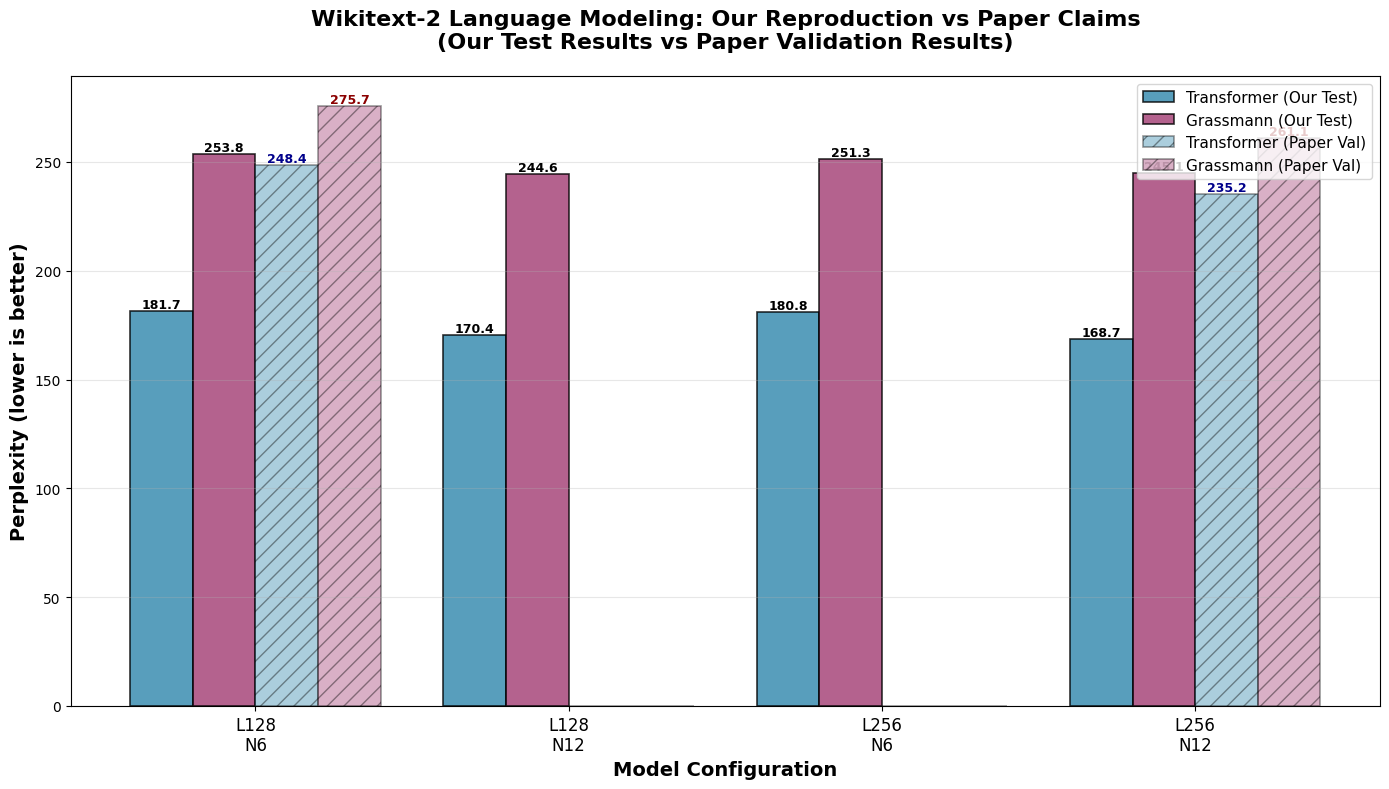

Here is the Python script that generated this plot: (Note: this script raises an exception after producing the figure.)
#!/usr/bin/env python3
"""
Visualize evaluation results for Wikitext-2 and SNLI tasks.
Creates bar graphs comparing Grassmann and Transformer models.
"""

import matplotlib.pyplot as plt
import numpy as np
from pathlib import Path

# Set style
plt.style.use('default')
colors_transformer = '#2E86AB'
colors_grassmann = '#A23B72'

def create_wikitext_comparison():
    """Create bar graph comparing Wikitext-2 perplexity across configurations."""
    
    # Our reproduction results (TEST SET) - from outputs/2026-01-10_23-46-12
    configs = ['L128\nN6', 'L128\nN12', 'L256\nN6', 'L256\nN12']
    
    transformer_ppl_ours = [181.66, 170.43, 180.85, 168.68]
    grassmann_ppl_ours = [253.76, 244.61, 251.32, 245.10]
    
    # Paper's reported results (VALIDATION SET)
    # Table 1: L128 N6 - Transformer: 248.4, Grassmann: 275.7
    # Table 2: L256 N12 - Transformer: 235.2, Grassmann: 261.1
    transformer_ppl_paper = [248.4, None, None, 235.2]
    grassmann_ppl_paper = [275.7, None, None, 261.1]
    
    x = np.arange(len(configs))
    width = 0.2
    
    fig, ax = plt.subplots(figsize=(14, 8))
    
    # Our results
    bars1 = ax.bar(x - width*1.5, transformer_ppl_ours, width, label='Transformer (Our Test)',
                   color=colors_transformer, alpha=0.8, edgecolor='black', linewidth=1.2)
    bars2 = ax.bar(x - width/2, grassmann_ppl_ours, width, label='Grassmann (Our Test)',
                   color=colors_grassmann, alpha=0.8, edgecolor='black', linewidth=1.2)
    
    # Paper's results (where available)
    bars3 = ax.bar(x + width/2, [v if v else 0 for v in transformer_ppl_paper], width, 
                   label='Transformer (Paper Val)',
                   color=colors_transformer, alpha=0.4, edgecolor='black', linewidth=1.2, hatch='//')
    bars4 = ax.bar(x + width*1.5, [v if v else 0 for v in grassmann_ppl_paper], width, 
                   label='Grassmann (Paper Val)',
                   color=colors_grassmann, alpha=0.4, edgecolor='black', linewidth=1.2, hatch='//')
    
    # Add value labels on bars
    for bars in [bars1, bars2]:
        for bar in bars:
            height = bar.get_height()
            if height > 0:
                ax.text(bar.get_x() + bar.get_width()/2., height,
                       f'{height:.1f}',
                       ha='center', va='bottom', fontsize=9, fontweight='bold')
    
    # Add paper values where available
    for i, (bar, val) in enumerate(zip(bars3, transformer_ppl_paper)):
        if val:
            ax.text(bar.get_x() + bar.get_width()/2., val,
                   f'{val:.1f}',
                   ha='center', va='bottom', fontsize=9, fontweight='bold', color='darkblue')
    
    for i, (bar, val) in enumerate(zip(bars4, grassmann_ppl_paper)):
        if val:
            ax.text(bar.get_x() + bar.get_width()/2., val,
                   f'{val:.1f}',
                   ha='center', va='bottom', fontsize=9, fontweight='bold', color='darkred')
    
    # Styling
    ax.set_xlabel('Model Configuration', fontsize=14, fontweight='bold')
    ax.set_ylabel('Perplexity (lower is better)', fontsize=14, fontweight='bold')
    ax.set_title('Wikitext-2 Language Modeling: Our Reproduction vs Paper Claims\n(Our Test Results vs Paper Validation Results)', 
                 fontsize=16, fontweight='bold', pad=20)
    ax.set_xticks(x)
    ax.set_xticklabels(configs, fontsize=12)
    ax.legend(fontsize=11, loc='upper right')
    ax.grid(axis='y', alpha=0.3)
    
    plt.tight_layout()
    plt.savefig('images/wikitext_results.png', dpi=300, bbox_inches='tight')
    print("✅ Saved: images/wikitext_results.png")
    
    return fig


def create_snli_comparison():
    """Create bar graph showing SNLI classification accuracy - ours vs paper."""
    
    fig, (ax1, ax2) = plt.subplots(1, 2, figsize=(16, 7))
    
    # Our results - Per-class comparison (from outputs/2026-01-10_23-46-12)
    categories = ['Overall', 'Entailment', 'Neutral', 'Contradiction']
    grassmann_acc = [71.25, 76.07, 66.85, 70.62]
    transformer_acc = [66.71, 74.41, 62.29, 63.11]
    
    x = np.arange(len(categories))
    width = 0.35
    
    bars1 = ax1.bar(x - width/2, transformer_acc, width, label='Transformer (Our Test)',
                    color=colors_transformer, alpha=0.8, edgecolor='black', linewidth=1.5)
    bars2 = ax1.bar(x + width/2, grassmann_acc, width, label='Grassmann (Our Test)',
                    color=colors_grassmann, alpha=0.8, edgecolor='black', linewidth=1.5)
    
    # Add value labels
    for bars in [bars1, bars2]:
        for bar in bars:
            height = bar.get_height()
            ax1.text(bar.get_x() + bar.get_width()/2., height,
                    f'{height:.1f}%',
                    ha='center', va='bottom', fontsize=10, fontweight='bold')
    
    # Styling
    ax1.set_xticks(x)
    ax1.set_xticklabels(categories, fontsize=11)
    ax1.set_ylabel('Accuracy (%)', fontsize=13, fontweight='bold')
    ax1.set_title('Our Results: SNLI Classification (Test Set)\nGrassmann outperforms Transformer (+4.54%)', 
                  fontsize=13, fontweight='bold', pad=15)
    ax1.set_ylim([0, 80])
    ax1.grid(axis='y', alpha=0.3)
    ax1.legend(fontsize=11)
    
    # Paper's results - Overall accuracy comparison
    models_paper = ['Transformer\nHead\n(Paper Test)', 'Grassmann\nHead\n(Paper Test)',
                    'Transformer\n(Our Test)', 'Grassmann\n(Our Test)']
    accuracies_paper = [85.11, 85.38, 66.71, 71.25]
    colors_paper = [colors_transformer, colors_grassmann, 
                    colors_transformer, colors_grassmann]
    
    bars3 = ax2.bar(range(len(models_paper)), accuracies_paper, color=colors_paper,
                    alpha=0.8, edgecolor='black', linewidth=1.5)
    
    # Add hatching for paper results
    bars3[0].set_hatch('//')
    bars3[0].set_alpha(0.4)
    bars3[1].set_hatch('//')
    bars3[1].set_alpha(0.4)
    
    for i, bar in enumerate(bars3):
        height = bar.get_height()
        ax2.text(i, height,
                f'{height:.2f}%',
                ha='center', va='bottom', fontsize=10, fontweight='bold')
    
    ax2.set_xticks(range(len(models_paper)))
    ax2.set_xticklabels(models_paper, fontsize=10)
    ax2.set_ylabel('Overall Accuracy (%)', fontsize=13, fontweight='bold')
    ax2.set_title('Paper vs Our Results: SNLI Overall Accuracy\n(Paper uses DistilBERT backbone, ours from scratch)', 
                  fontsize=13, fontweight='bold', pad=15)
    ax2.set_ylim([0, 95])
    ax2.grid(axis='y', alpha=0.3)
    
    # Add gap annotations
    ax2.plot([0, 1], [85.11, 85.38], 'g--', linewidth=2, alpha=0.5, label='Paper Gap: +0.27%')
    ax2.plot([2, 3], [66.71, 71.25], 'b--', linewidth=2, alpha=0.5, label='Our Gap: +4.54%')
    ax2.legend(fontsize=10)
    
    plt.tight_layout()
    plt.savefig('images/snli_results.png', dpi=300, bbox_inches='tight')
    print("✅ Saved: images/snli_results.png")
    
    return fig


def create_parameter_comparison():
    """Create comparison showing performance analysis."""
    
    fig, ax = plt.subplots(1, 1, figsize=(14, 7))
    
    # Comparative bar chart - Best models only
    models = ['Transformer\nL256 N12\n(Our Test)', 'Grassmann\nL256 N12\n(Our Test)', 
              'Transformer\nL128 N6\n(Paper Val)', 'Grassmann\nL128 N6\n(Paper Val)',
              'Transformer\nL256 N12\n(Paper Val)', 'Grassmann\nL256 N12\n(Paper Val)']
    values = [168.68, 245.10, 248.4, 275.7, 235.2, 261.1]
    colors_bars = [colors_transformer, colors_grassmann, 
                   colors_transformer, colors_grassmann,
                   colors_transformer, colors_grassmann]
    alphas = [0.9, 0.9, 0.4, 0.4, 0.4, 0.4]
    
    bars = ax.bar(range(len(models)), values, color=colors_bars, 
                  edgecolor='black', linewidth=1.5)
    
    # Set individual alpha and hatching
    for i, bar in enumerate(bars):
        bar.set_alpha(alphas[i])
        if i >= 2:  # Paper results
            bar.set_hatch('//')
    
    for i, bar in enumerate(bars):
        height = bar.get_height()
        ax.text(i, height,
                f'{height:.1f}',
                ha='center', va='bottom', fontsize=11, fontweight='bold')
    
    ax.set_xticks(range(len(models)))
    ax.set_xticklabels(models, fontsize=10)
    ax.set_ylabel('Perplexity', fontsize=13, fontweight='bold')
    ax.set_title('Best Model Comparison: Our Reproduction vs Paper', fontsize=15, fontweight='bold')
    ax.grid(axis='y', alpha=0.3)
    
    # Add gap lines
    ax.plot([0, 1], [168.68, 245.10], 'r--', linewidth=2, alpha=0.5, label='Our Gap: 45.3%')
    ax.plot([2, 3], [248.4, 275.7], 'orange', linestyle='--', linewidth=2, alpha=0.5, label='Paper Gap: 11.0%')
    ax.plot([4, 5], [235.2, 261.1], 'orange', linestyle='--', linewidth=2, alpha=0.5)
    ax.legend(fontsize=11)
    
    plt.tight_layout()
    plt.savefig('images/parameter_comparison.png', dpi=300, bbox_inches='tight')
    print("✅ Saved: images/parameter_comparison.png")
    
    return fig


def create_combined_dashboard():
    """Create a comprehensive dashboard with all results."""
    
    fig = plt.figure(figsize=(18, 10))
    gs = fig.add_gridspec(2, 2, hspace=0.3, wspace=0.3)
    
    # 1. Wikitext-2 Perplexity Comparison (Larger, top spanning)
    ax1 = fig.add_subplot(gs[0, :])
    
    # Our reproduction results (TEST SET)
    configs = ['L128 N6', 'L128 N12', 'L256 N6', 'L256 N12']
    transformer_ppl_ours = [181.66, 170.43, 180.85, 168.68]
    grassmann_ppl_ours = [253.76, 244.61, 251.32, 245.10]
    
    # Paper's reported results (VALIDATION SET)
    transformer_ppl_paper = [248.4, None, None, 235.2]
    grassmann_ppl_paper = [275.7, None, None, 261.1]
    
    x = np.arange(len(configs))
    width = 0.2
    
    # Our results
    ax1.bar(x - width*1.5, transformer_ppl_ours, width, label='Transformer (Our Test)',
            color=colors_transformer, alpha=0.8, edgecolor='black', linewidth=1.2)
    ax1.bar(x - width/2, grassmann_ppl_ours, width, label='Grassmann (Our Test)',
            color=colors_grassmann, alpha=0.8, edgecolor='black', linewidth=1.2)
    
    # Paper's results (where available)
    bars3 = ax1.bar(x + width/2, [v if v else 0 for v in transformer_ppl_paper], width, 
                    label='Transformer (Paper Val)',
                    color=colors_transformer, alpha=0.4, edgecolor='black', linewidth=1.2, hatch='//')
    bars4 = ax1.bar(x + width*1.5, [v if v else 0 for v in grassmann_ppl_paper], width, 
                    label='Grassmann (Paper Val)',
                    color=colors_grassmann, alpha=0.4, edgecolor='black', linewidth=1.2, hatch='//')
    
    ax1.set_xticks(x)
    ax1.set_xticklabels(configs)
    ax1.set_ylabel('Perplexity (lower is better)', fontweight='bold', fontsize=12)
    ax1.set_title('Wikitext-2: Our Test Results vs Paper Validation Results', fontsize=14, fontweight='bold')
    ax1.legend(fontsize=10, loc='upper right')
    ax1.grid(axis='y', alpha=0.3)
    
    # 2. SNLI Accuracy by Class
    ax2 = fig.add_subplot(gs[1, 0])
    categories = ['Overall', 'Entailment', 'Neutral', 'Contradiction']
    grassmann_acc = [66.36, 72.68, 61.17, 64.94]
    transformer_acc = [62.63, 71.44, 56.76, 59.31]
    
    x_snli = np.arange(len(categories))
    width_snli = 0.35
    
    ax2.bar(x_snli - width_snli/2, transformer_acc, width_snli, label='Transformer',
            color=colors_transformer, alpha=0.8, edgecolor='black')
    ax2.bar(x_snli + width_snli/2, grassmann_acc, width_snli, label='Grassmann',
            color=colors_grassmann, alpha=0.8, edgecolor='black')
    
    ax2.set_xticks(x_snli)
    ax2.set_xticklabels(categories, fontsize=10)
    ax2.set_ylabel('Accuracy (%)', fontweight='bold')
    ax2.set_title('SNLI: Our Results (Grassmann wins +3.73%)', fontsize=13, fontweight='bold')
    ax2.grid(axis='y', alpha=0.3)
    ax2.set_ylim([0, 80])
    ax2.legend(fontsize=10)
    
    # 3. Performance Gap Analysis
    ax3 = fig.add_subplot(gs[1, 1])
    gap_configs = ['L128 N6\n(Ours)', 'L256 N12\n(Ours)', 'L128 N6\n(Paper)', 'L256 N12\n(Paper)']
    gaps = [31.2, 43.5, 11.0, 11.0]
    gap_colors = ['#DC143C', '#DC143C', 'orange', 'orange']
    bars = ax3.bar(gap_configs, gaps, color=gap_colors, alpha=0.7, edgecolor='black')
    bars[2].set_hatch('//')
    bars[3].set_hatch('//')
    
    for bar in bars:
        height = bar.get_height()
        ax3.text(bar.get_x() + bar.get_width()/2., height,
                f'{height:.1f}%',
                ha='center', va='bottom', fontsize=10, fontweight='bold')
    
    ax3.set_ylabel('Performance Gap (%)', fontweight='bold')
    ax3.set_title('Grassmann vs Transformer Gap', fontsize=13, fontweight='bold')
    ax3.grid(axis='y', alpha=0.3)
    ax3.set_ylim([0, 50])
    
    fig.suptitle('Grassmann Flows: Complete Evaluation Results', 
                 fontsize=18, fontweight='bold', y=0.98)
    
    plt.savefig('images/complete_dashboard.png', dpi=300, bbox_inches='tight')
    print("✅ Saved: images/complete_dashboard.png")
    
    return fig


if __name__ == '__main__':
    print("Generating visualizations...")
    print()
    
    # Create individual plots
    create_wikitext_comparison()
    create_snli_comparison()
    
    print()
    print("=" * 60)
    print("All visualizations created successfully!")
    print("=" * 60)
    print()
    print("Generated files:")
    print("  • images/wikitext_results.png - Wikitext-2 bar chart (with paper comparison)")
    print("  • images/snli_results.png - SNLI accuracy breakdown (with paper comparison)")
    print()
    print("To view: open images/<filename>.png")
